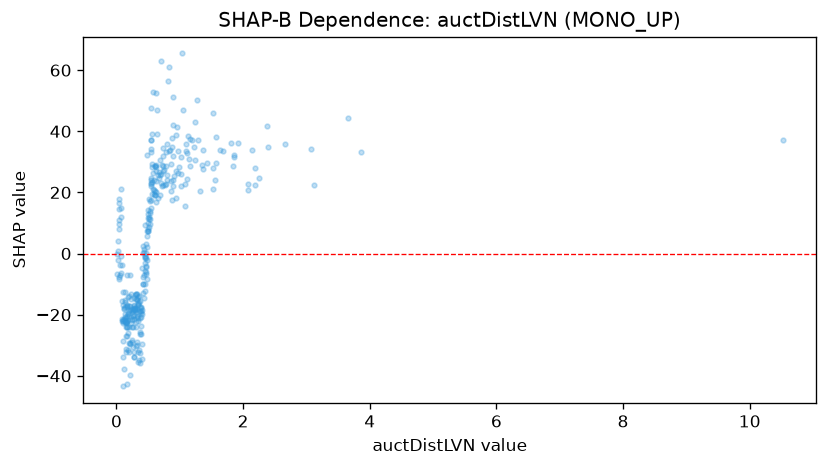

Values plotted in this chart, from the file beside it:
feature_value, shap_value
0.105, -12.45
0.078, 21.28
0.311, -13.33
1.077, 15.43
0.292, -18.41
0.39, -20.68
1.552, 24.19
1.265, 50.16
0.873, 37.85
1.856, 32.28
0.856, 23.88
10.52, 37.13
0.17, -20.53
0.942, 26.86
0.389, -17.88
0.207, -39.73
1.169, 37.57
0.275, -33.84
0.466, 3.139
0.367, -18.95
0.186, -25.86
0.208, -17.05
0.45, -3.26
0.283, -16.81
0.542, 23.18
0.144, -22.36
0.439, -6.883
0.535, 9.626
0.149, -32.12
0.258, -18.5
0.418, -9.886
0.482, 2.008
0.942, 18.27
0.46, -1.587
0.459, -4.086
0.338, -16.97
0.348, -32.08
0.106, -22.72
0.205, -20.57
0.49, 5.744
0.242, -29.08
0.686, 30.55
0.293, -13.74
0.178, -14.37
0.25, -18.92
0.229, -18
1.579, 29.73
0.017, 0.808
0.034, 16.64
0.451, -1.345
0.15, -31.21
0.415, -7.714
0.56, 29.25
1.111, 24.23
0.298, -17.91
0.895, 22.01
0.759, 22.54
0.171, -17.33
0.003, -0.01346
1.101, 35.88
... 287 more rows
